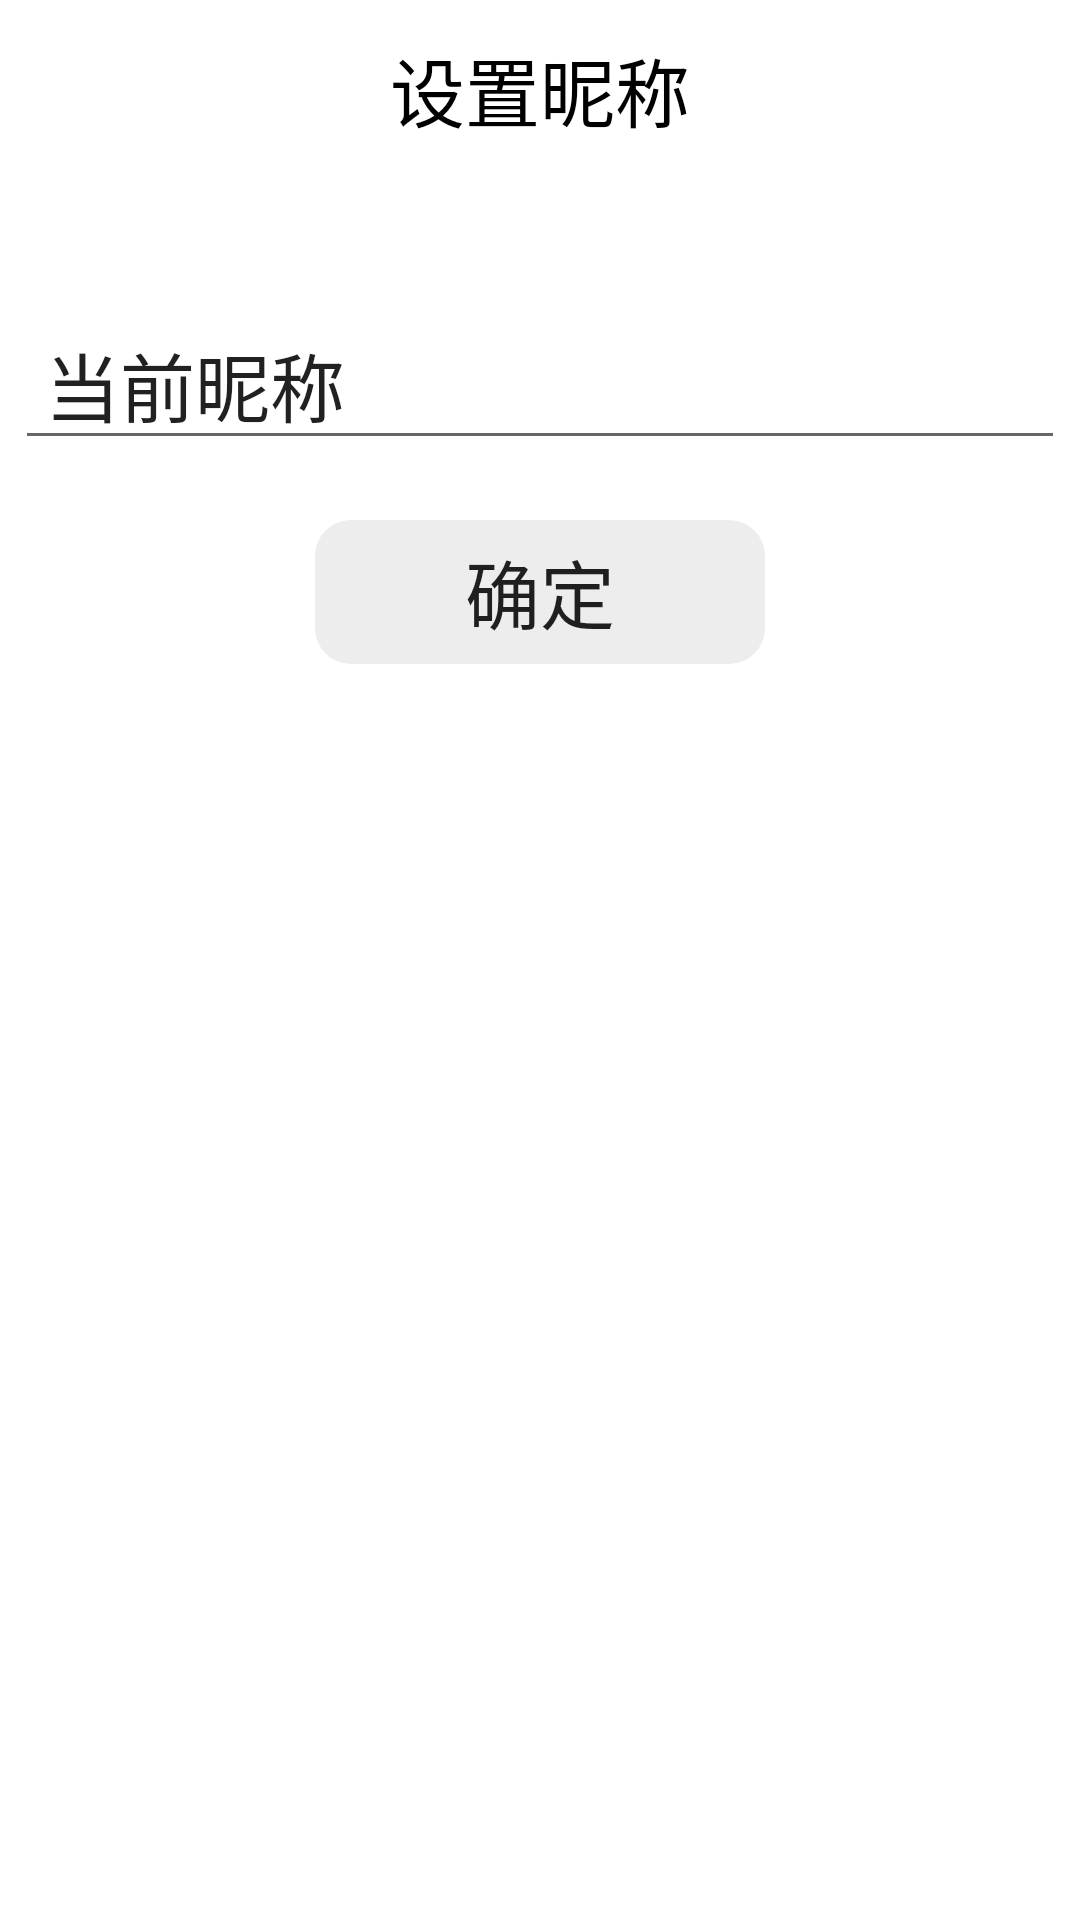

Here is an Android app screen rendered from its layout file. Give the layout XML and the strings, colors and styles it references.
<!-- AndroidManifest.xml: activity theme Theme.BlockchainBasedIMAPP -->
<!-- res/layout/activity_change_my_name.xml -->
<?xml version="1.0" encoding="utf-8"?>
<LinearLayout xmlns:android="http://schemas.android.com/apk/res/android"
    xmlns:app="http://schemas.android.com/apk/res-auto"
    xmlns:tools="http://schemas.android.com/tools"
    android:layout_width="match_parent"
    android:layout_height="match_parent"
    tools:context=".ui.setting.ChangeMyNameActivity"
    android:background="@color/white"
    android:orientation="vertical">


    <LinearLayout
        android:layout_width="match_parent"
        android:layout_height="60dp">

        <Button
            android:id="@+id/changeMyNameReturn"
            android:layout_width="30dp"
            android:layout_height="30dp"
            android:layout_marginLeft="10dp"
            android:textSize="20dp"
            android:layout_gravity="center"
            android:background="@drawable/ic_baseline_arrow_back_24"/>



        <TextView
            android:layout_width="0dp"
            android:layout_height="60dp"
            android:layout_weight="1"
            android:layout_gravity="center"
            android:gravity="center"
            android:layout_marginRight="40dp"
            android:textSize="25dp"
            android:textColor="@color/black"
            android:text="设置昵称"/>


    </LinearLayout>




    <EditText
        android:id="@+id/myCurrentName"
        android:layout_width="match_parent"
        android:layout_height="wrap_content"
        android:layout_marginTop="40dp"
        android:layout_marginLeft="5dp"
        android:layout_marginRight="5dp"
        android:paddingLeft="10dp"
        android:textSize="25dp"
        android:text="当前昵称"/>

    <Button
        android:id="@+id/changeMyName_ok"
        android:layout_width="150dp"
        android:layout_height="wrap_content"
        android:layout_marginTop="20dp"
        android:layout_gravity="center"
        android:background="@drawable/circle_list01"
        android:text="确定"
        style="?android:attr/borderlessButtonStyle"
        android:textSize="25sp"/>

</LinearLayout>
<!-- resources referenced by this layout -->
<resources>
  <color name="black">#FF000000</color>
  <color name="white">#FFFFFF</color>
  <!-- drawable circle_list01 (drawable) -->
  <?xml version="1.0" encoding="UTF-8"?>
  <shape
      xmlns:android="http://schemas.android.com/apk/res/android"
      android:shape="rectangle">
      <corners android:radius="12dp"/>
      <solid android:color="@color/light_light_grey" />
  </shape>
  <style name="Theme.BlockchainBasedIMAPP" parent="Theme.MaterialComponents.DayNight.DarkActionBar.Bridge">
          
          <item name="colorPrimary">@color/green</item>
          <item name="colorPrimaryVariant">@color/white</item>
          <item name="colorOnPrimary">@color/white</item>
          
          <item name="colorSecondary">@color/teal_200</item>
          <item name="colorSecondaryVariant">@color/teal_700</item>
          <item name="colorOnSecondary">@color/black</item>
          
          <item name="android:statusBarColor" tools:targetApi="l">?attr/colorPrimaryVariant</item>
          
  
          <item name="buttonBarPositiveButtonStyle">@style/positiveBtnStyle</item>
          <item name="buttonBarNegativeButtonStyle">@style/negativeBtnstyle</item>
      </style>
  <color name="light_light_grey">#EDEDED</color>
  <color name="green">#05C160</color>
  <color name="teal_200">#FF03DAC5</color>
  <color name="teal_700">#FF018786</color>
  <style name="positiveBtnStyle" parent="Widget.AppCompat.Button.ButtonBar.AlertDialog">
          <item name="android:textColor">#FF0000</item>
      </style>
  <style name="negativeBtnstyle" parent="Widget.AppCompat.Button.ButtonBar.AlertDialog">
          <item name="android:textColor">#999999</item>
      </style>
</resources>
